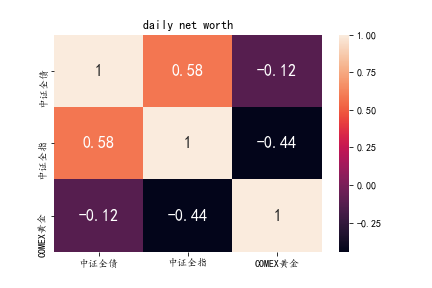

Values plotted in this chart, from the file beside it:
, 中证全债, 中证全指, COMEX黄金
中证全债, 1.0, 0.5848, -0.1179
中证全指, 0.5848, 1.0, -0.4448
COMEX黄金, -0.1179, -0.4448, 1.0
